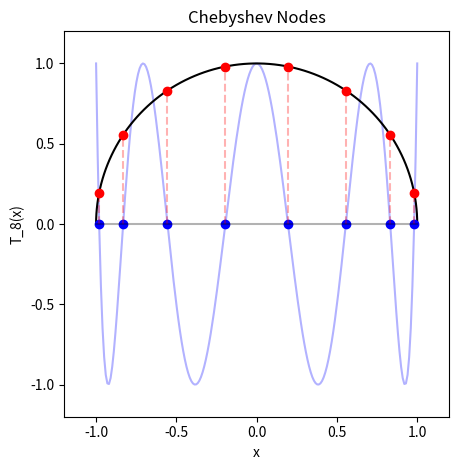

Source code (Python): (Note: this script raises an exception after producing the figure.)
import matplotlib.pyplot as plt
import numpy as np


def chebyshev_polynomial(n, x):
    """Generate values of nth Chebyshev polynomial at points x"""
    if n == 0:
        return np.ones_like(x)
    elif n == 1:
        return x
    else:
        T_prev = np.ones_like(x)  # T_0
        T_curr = x  # T_1
        for k in range(2, n + 1):
            T_next = 2 * x * T_curr - T_prev
            T_prev = T_curr
            T_curr = T_next
        return T_curr


def chebyshev_nodes(n):
    """Generate n Chebyshev nodes in [-1,1]"""
    k = np.arange(1, n + 1)
    return np.cos((2 * k - 1) * np.pi / (2 * n))


n = 8
nodes = chebyshev_nodes(n)

# Generate half circle points
theta = np.linspace(0, np.pi, 100)
x_circle = np.cos(theta)
y_circle = np.sin(theta)

# Plot Chebyshev polynomial
x = np.linspace(-1, 1, 200)
y = chebyshev_polynomial(n, x)
plt.plot(x, y, "g-", alpha=0.3, label=f"T_{n}(x)", color="blue")

# axs[i].legend()
# Plot half circle
plt.plot(x_circle, y_circle, "black", alpha=1)

# Plot points on circle and their projections
y_nodes = np.sqrt(1 - nodes**2)  # y coordinates on circle
if n == 8:
    print(y_nodes)
plt.plot(nodes, y_nodes, "ro")  # points on circle
plt.plot(nodes, np.zeros_like(nodes), "bo")  # projected points

# Draw projection lines
for x, y in zip(nodes, y_nodes):
    plt.plot([x, x], [0, y], "r--", alpha=0.3)

# Add x-axis
plt.plot([-1, 1], [0, 0], "k-", alpha=0.3)

# Set limits and labels
plt.xlim([-1.2, 1.2])
plt.ylim([-1.2, 1.2])
plt.xlabel("x")
plt.ylabel("T_8(x)")
plt.gca().set_aspect("equal", adjustable="box")
plt.grid(False)
plt.title("Chebyshev Nodes")
plt.tight_layout()
plt.savefig("content/images/2025-01-06-chebyshev-polynomials/chebyshev_nodes.png")
plt.show()
